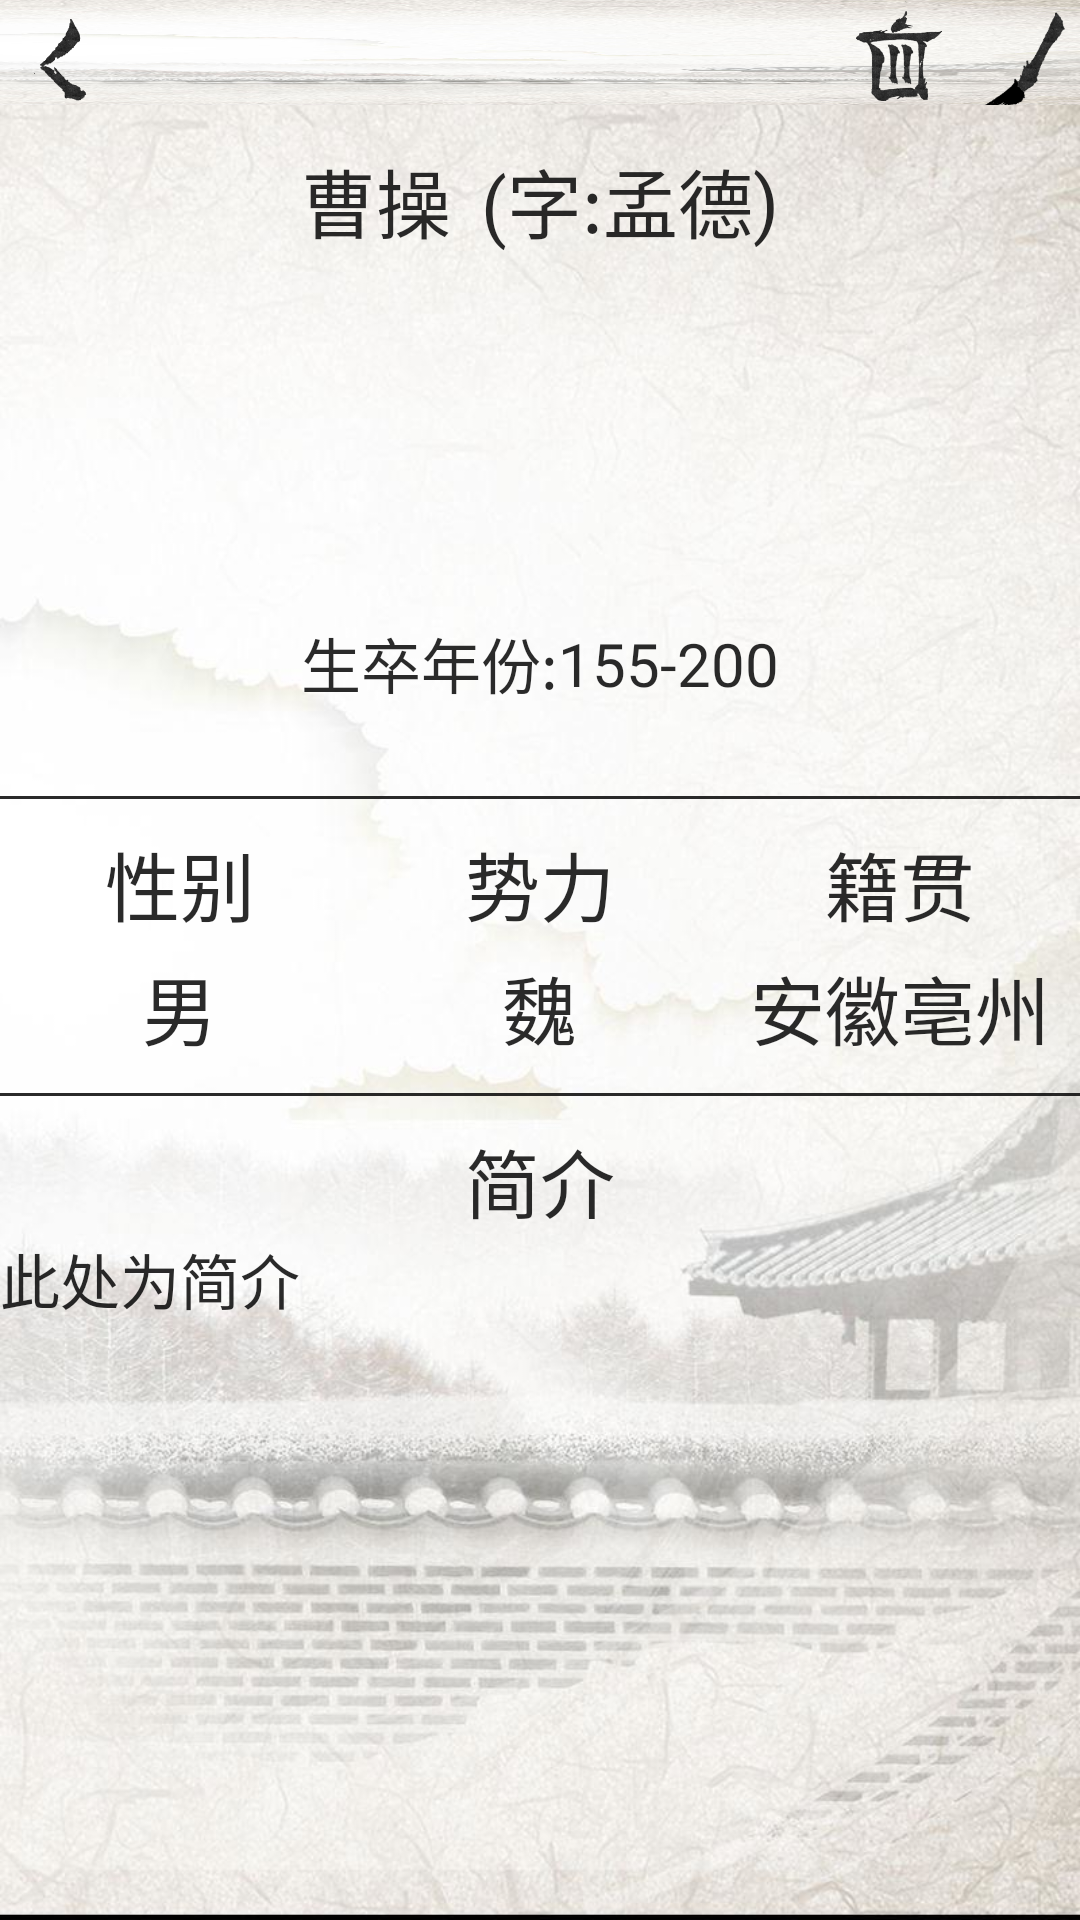

Reconstruct the res/layout file that produces this screen, plus the resources it refers to.
<!-- AndroidManifest.xml: application theme Theme.AppCompat.NoActionBar -->
<!-- res/layout/activity_detail.xml -->
<?xml version="1.0" encoding="utf-8"?>
<LinearLayout xmlns:android="http://schemas.android.com/apk/res/android"
    xmlns:app="http://schemas.android.com/apk/res-auto"
    xmlns:tools="http://schemas.android.com/tools"
    android:layout_width="match_parent"
    android:layout_height="match_parent"
    android:orientation="vertical"
    android:background="@drawable/timg"
    tools:context="com.lxc.midterm.activity.DetailActivity">

    <RelativeLayout
        android:id="@+id/first_bar"
        android:layout_width="match_parent"
        android:layout_height="0dp"
        android:layout_weight="0.4"
        android:background="@drawable/timg"
        android:orientation="vertical">

        <FrameLayout
            android:layout_width="wrap_content"
            android:layout_height="match_parent"
            >

            <ImageView
                android:id="@+id/btn_back"
                android:layout_width="40dp"
                android:layout_height="40dp"
                android:scaleType="centerInside"
                android:src="@drawable/back" />
        </FrameLayout>


        <FrameLayout
            android:id="@+id/edit_layout"
            android:layout_width="wrap_content"
            android:layout_height="wrap_content"
            android:layout_alignParentRight="true"
            android:layout_centerVertical="true">

            <Button
                android:id="@+id/edit"
                android:layout_width="40dp"
                android:layout_height="40dp"
                android:background="@drawable/edit" />
        </FrameLayout>

        <FrameLayout
            android:layout_width="wrap_content"
            android:layout_height="wrap_content"
            android:layout_toLeftOf="@id/edit_layout"
            android:layout_centerVertical="true">

            <Button
                android:id="@+id/photo_bt_del"
                android:layout_width="40dp"
                android:layout_height="40dp"
                android:background="@drawable/trash" />
        </FrameLayout>
    </RelativeLayout>

    <RelativeLayout
        android:id="@+id/second_bar"
        android:layout_width="match_parent"
        android:layout_height="0dp"
        android:layout_weight="0.4"
        android:background="@drawable/timg"
        android:visibility="gone">

        <FrameLayout
            android:layout_width="wrap_content"
            android:layout_height="wrap_content"
            android:layout_alignParentLeft="true"
            android:layout_centerVertical="true">

            <ImageView
                android:id="@+id/cancel"
                android:layout_width="40dp"
                android:layout_height="40dp"
                android:background="@drawable/cancel" />
        </FrameLayout>
            <FrameLayout
                android:layout_width="wrap_content"
                android:layout_height="match_parent"
                android:layout_alignParentRight="true">

                <ImageView
                    android:id="@+id/save"
                    android:layout_width="40dp"
                    android:layout_height="40dp"
                    android:scaleType="centerInside"
                    android:src="@drawable/save" />
            </FrameLayout>
    </RelativeLayout>
    <LinearLayout
        android:layout_width="wrap_content"
        android:layout_height="0dp"
        android:layout_weight="0.5"
        android:layout_gravity="center"
        android:layout_marginTop="10dp"
        android:orientation="horizontal">
        <EditText
            android:id="@+id/name"
            android:layout_width="wrap_content"
            android:layout_height="wrap_content"
            android:layout_gravity="center"
            android:background="@null"
            android:textSize="25sp"
            android:textColor="@color/colorBlack"
            android:text="曹操"/>
        <TextView
            android:layout_width="wrap_content"
            android:layout_height="wrap_content"
            android:layout_marginLeft="10dp"
            android:layout_gravity="center"
            android:textSize="25sp"
            android:textColor="@color/colorBlack"
            android:text="(字:"/>
        <EditText
            android:id="@+id/second_name"
            android:layout_width="wrap_content"
            android:layout_height="wrap_content"
            android:layout_gravity="center"
            android:textSize="25sp"
            android:background="@null"
            android:textColor="@color/colorBlack"
            android:text="孟德"/>
        <TextView
            android:layout_width="wrap_content"
            android:layout_height="wrap_content"
            android:layout_gravity="center"
            android:textSize="25sp"
            android:textColor="@color/colorBlack"
            android:text=")"/>
    </LinearLayout>


    <LinearLayout
        android:layout_width="wrap_content"
        android:layout_height="0dp"
        android:layout_weight="2"
        android:orientation="vertical"
        android:layout_gravity="center">
        <ImageView
            android:id="@+id/head"
            android:layout_gravity="center"
            android:layout_width="100dp"
            android:layout_height="100dp"
            android:src="@drawable/caocao"/>

        <LinearLayout
            android:layout_width="wrap_content"
            android:layout_height="wrap_content"
            android:layout_gravity="center"
            android:layout_marginTop="10dp"
            android:orientation="horizontal">
            <TextView
                android:layout_width="wrap_content"
                android:layout_height="wrap_content"
                android:layout_marginTop="5dp"
                android:textSize="20sp"
                android:layout_gravity="center"
                android:textColor="@color/colorBlack"
                android:text="生卒年份:"/>
            <EditText
                android:id="@+id/person_date"
                android:layout_width="wrap_content"
                android:layout_height="wrap_content"
                android:layout_marginTop="5dp"
                android:background="@null"
                android:textSize="20sp"
                android:layout_gravity="center"
                android:textColor="@color/colorBlack"
                android:text="155-200"/>
        </LinearLayout>
    </LinearLayout>

    <View
        android:layout_width="match_parent"
        android:layout_height="1dp"
        android:background="@color/colorBlack"
        />

    <LinearLayout
        android:layout_width="match_parent"
        android:layout_height="0dp"
        android:layout_weight="1"
        android:layout_marginTop="10dp"
        android:layout_gravity="center_horizontal"
        android:orientation="horizontal">
        <LinearLayout
            android:id="@+id/sex_layout"
            android:layout_width="0dp"
            android:layout_height="wrap_content"
            android:orientation="vertical"
            android:layout_weight="1">
            <TextView
                android:layout_width="wrap_content"
                android:layout_height="wrap_content"
                android:text="性别"
                android:layout_gravity="center_horizontal"
                android:textColor="@color/colorBlack"
                android:textSize="25sp"/>
            <EditText
                android:id="@+id/sex"
                android:layout_width="wrap_content"
                android:layout_height="wrap_content"
                android:text="男"
                android:background="@null"
                android:layout_marginTop="5dp"
                android:layout_gravity="center_horizontal"
                android:textColor="@color/colorBlack"
                android:textSize="25sp"/>
        </LinearLayout>
        <LinearLayout
            android:id="@+id/country_layout"
            android:layout_width="0dp"
            android:layout_height="wrap_content"
            android:orientation="vertical"
            android:layout_weight="1">
            <TextView
                android:layout_width="wrap_content"
                android:layout_height="wrap_content"
                android:text="势力"
                android:layout_gravity="center_horizontal"
                android:textColor="@color/colorBlack"
                android:textSize="25sp"/>
            <EditText
                android:id="@+id/country"
                android:layout_width="wrap_content"
                android:layout_height="wrap_content"
                android:text="魏"
                android:background="@null"
                android:layout_marginTop="5dp"
                android:layout_gravity="center_horizontal"
                android:textColor="@color/colorBlack"
                android:textSize="25sp"/>
        </LinearLayout>
        <LinearLayout
            android:id="@+id/hometown_layout"
            android:layout_width="0dp"
            android:layout_height="wrap_content"
            android:orientation="vertical"
            android:layout_weight="1">
            <TextView
                android:layout_width="wrap_content"
                android:layout_height="wrap_content"
                android:textColor="@color/colorBlack"
                android:text="籍贯"
                android:layout_gravity="center"
                android:textSize="25sp"/>
            <EditText
                android:id="@+id/hometown"
                android:layout_width="wrap_content"
                android:layout_height="wrap_content"
                android:text="安徽亳州"
                android:background="@null"
                android:layout_marginTop="5dp"
                android:layout_gravity="center_horizontal"
                android:textColor="@color/colorBlack"
                android:textSize="25sp"/>
        </LinearLayout>
    </LinearLayout>
    <View
        android:layout_width="match_parent"
        android:layout_height="1dp"
        android:background="@color/colorBlack"
        />
    <LinearLayout
        android:id="@+id/description_layout"
        android:layout_width="match_parent"
        android:layout_height="0dp"
        android:layout_weight="3"
        android:layout_marginTop="10dp"
        android:orientation="vertical">
        <TextView
            android:layout_width="wrap_content"
            android:layout_height="wrap_content"
            android:layout_gravity="center"
            android:text="简介"
            android:textSize="25sp"
            android:textColor="@color/colorBlack"/>
        <EditText
            android:id="@+id/description"
            android:layout_width="match_parent"
            android:layout_height="wrap_content"
            android:textColor="@color/colorBlack"
            android:background="@null"
            android:text="此处为简介"
            android:textSize="20sp"/>
    </LinearLayout>


</LinearLayout>
<!-- resources referenced by this layout -->
<resources>
  <color name="colorBlack">#d5000000</color>
  <!-- drawable back: png bitmap (drawable, 14124 bytes) -->
  <!-- drawable cancel: png bitmap (drawable, 47912 bytes) -->
  <!-- drawable edit: png bitmap (drawable, 18033 bytes) -->
  <!-- drawable save: png bitmap (drawable, 18729 bytes) -->
  <!-- drawable timg: jpg bitmap (drawable, 302913 bytes) -->
  <!-- drawable trash: png bitmap (drawable, 20496 bytes) -->
</resources>
